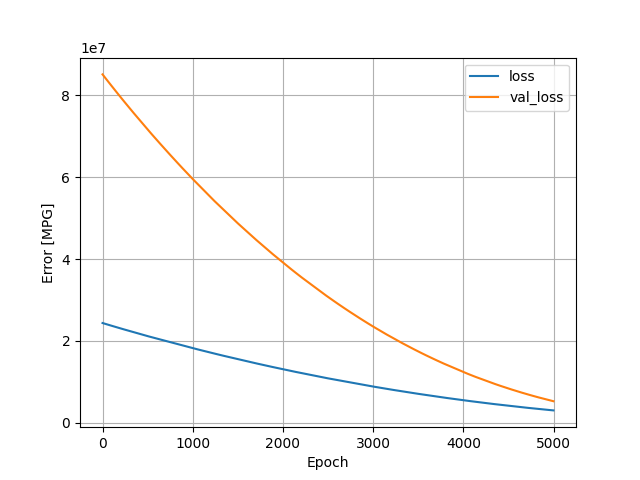

Values plotted in this chart, from the file beside it:
, loss, val_loss, epoch
0, 24341880, 85160896, 0
1, 24335002, 85131552, 1
2, 24328244, 85102472, 2
3, 24321328, 85073960, 3
4, 24314902, 85044432, 4
5, 24308160, 85015904, 5
6, 24301296, 84988400, 6
7, 24294750, 84960504, 7
8, 24288116, 84932344, 8
9, 24281540, 84903640, 9
10, 24274590, 84876456, 10
11, 24268134, 84847728, 11
12, 24261322, 84819640, 12
13, 24254730, 84790808, 13
14, 24248204, 84761672, 14
15, 24241280, 84733704, 15
16, 24234584, 84705680, 16
17, 24228062, 84676736, 17
18, 24221390, 84647696, 18
19, 24214698, 84619504, 19
20, 24207944, 84591952, 20
21, 24201400, 84563840, 21
22, 24194686, 84535760, 22
23, 24188096, 84507496, 23
24, 24181386, 84479560, 24
25, 24174782, 84451448, 25
26, 24168160, 84423208, 26
27, 24161618, 84394520, 27
28, 24154696, 84367056, 28
29, 24148240, 84338992, 29
30, 24141438, 84311984, 30
31, 24134860, 84284248, 31
32, 24128306, 84255728, 32
33, 24121666, 84227376, 33
34, 24114970, 84199496, 34
35, 24108140, 84172304, 35
36, 24101916, 84142728, 36
37, 24095000, 84114544, 37
38, 24088490, 84085776, 38
39, 24081686, 84057848, 39
40, 24075080, 84029952, 40
41, 24068348, 84002720, 41
42, 24062040, 83974064, 42
43, 24055222, 83946520, 43
44, 24048514, 83919480, 44
45, 24041976, 83891736, 45
46, 24035622, 83862512, 46
47, 24028708, 83834808, 47
48, 24022014, 83807000, 48
49, 24015244, 83780136, 49
50, 24009202, 83749680, 50
51, 24002118, 83721744, 51
52, 23995434, 83694088, 52
53, 23988970, 83665712, 53
54, 23982076, 83638592, 54
55, 23975946, 83608728, 55
56, 23968784, 83581912, 56
57, 23962474, 83553320, 57
58, 23955818, 83525672, 58
59, 23949274, 83497136, 59
... 4,940 more rows
